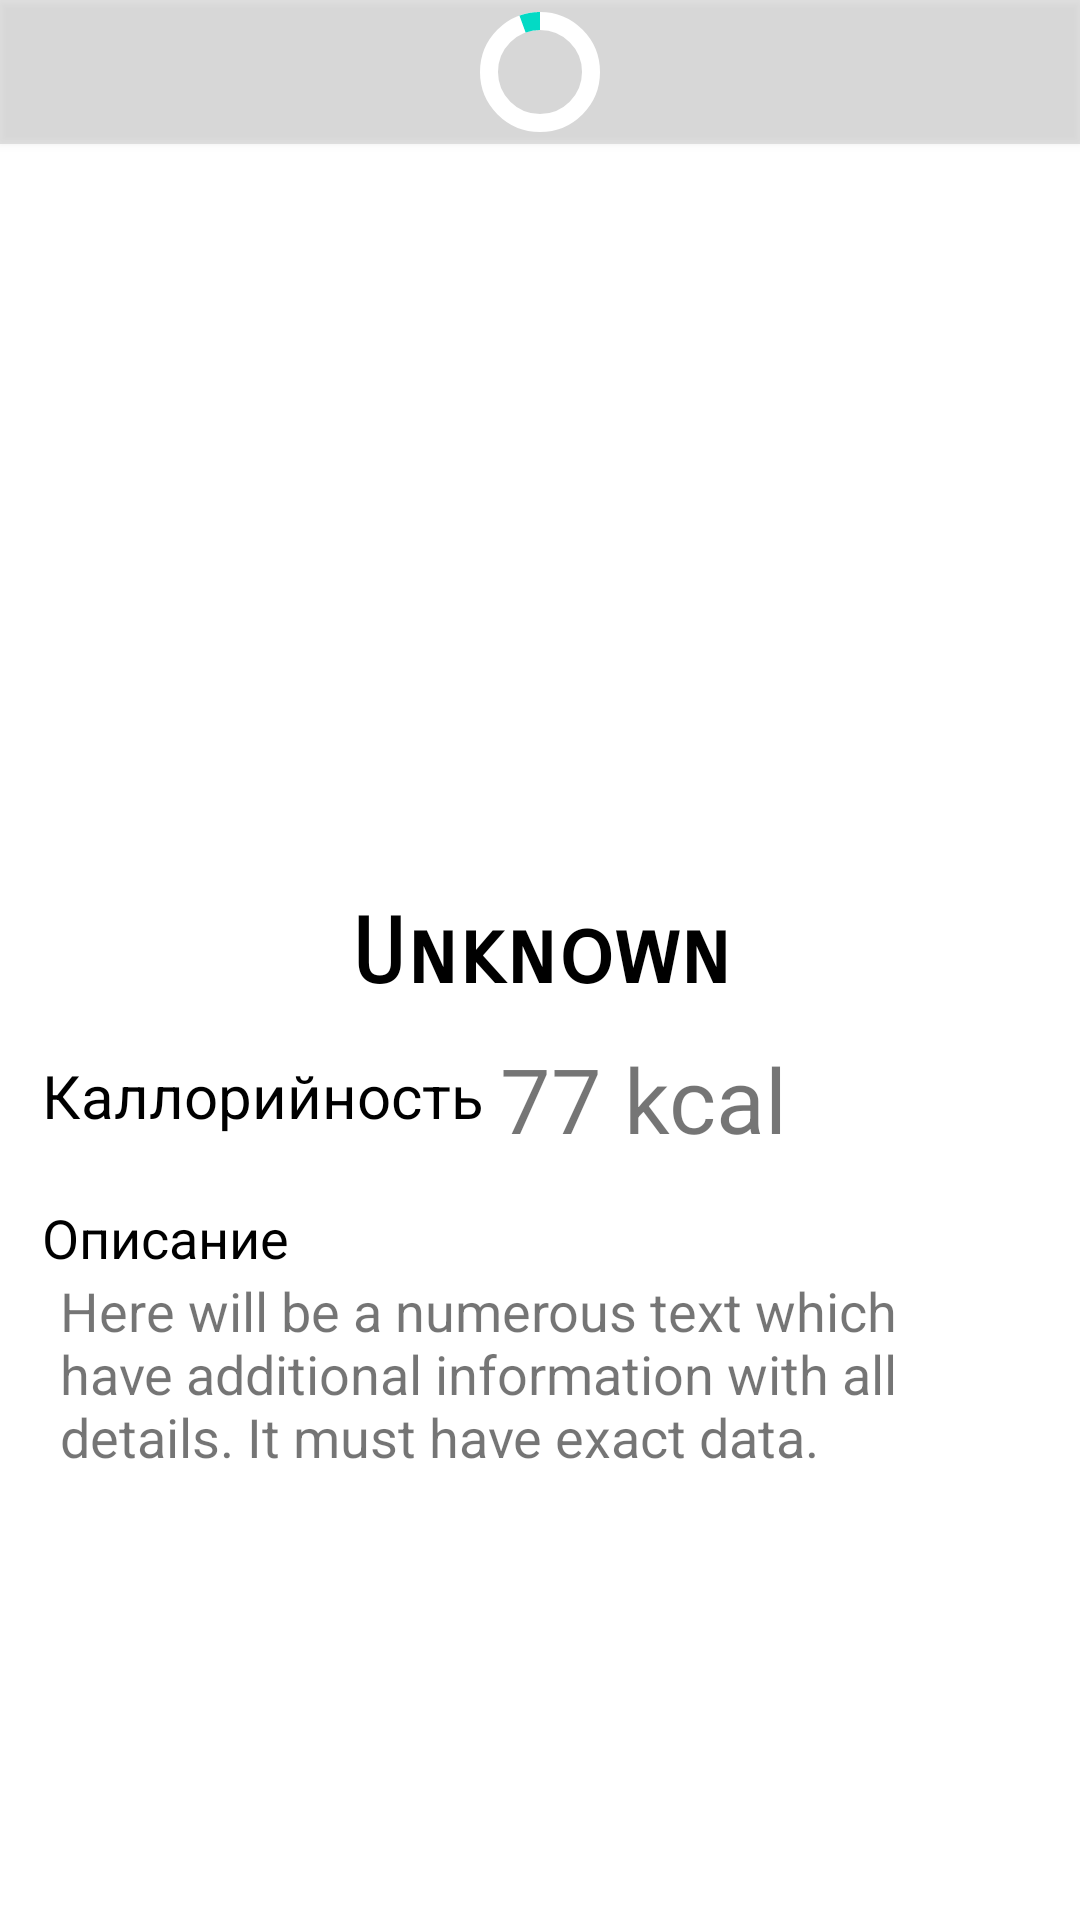

Write the Android layout XML for this screen, with the resource values it uses.
<!-- AndroidManifest.xml: application theme Theme.TestWorkApp -->
<!-- res/layout/activity_fruit_details.xml -->
<?xml version="1.0" encoding="utf-8"?>
<ScrollView
    android:layout_height="match_parent"
    android:layout_width="match_parent"
    android:scrollbars="none"
    xmlns:android="http://schemas.android.com/apk/res/android">

    <androidx.constraintlayout.widget.ConstraintLayout xmlns:app="http://schemas.android.com/apk/res-auto"
        xmlns:tools="http://schemas.android.com/tools"
        android:id="@+id/fruit_details_layout"
        android:layout_width="match_parent"
        android:layout_height="match_parent"
        tools:context=".ui.FruitDetailsActivity">

        <include
            android:id="@+id/loader_layout"
            layout="@layout/layout_circular_loader"
            android:layout_width="match_parent"
            android:layout_height="match_parent"
            android:layout_gravity="center" />

        <androidx.recyclerview.widget.RecyclerView
            android:id="@+id/fruit_details_images_recyclerview"
            android:layout_width="match_parent"
            android:layout_height="300dp"
            android:orientation="horizontal"
            android:overScrollMode="never"
            app:layoutManager="androidx.recyclerview.widget.LinearLayoutManager"
            app:layout_constraintEnd_toEndOf="parent"
            app:layout_constraintStart_toStartOf="parent"
            app:layout_constraintTop_toTopOf="parent"
            tools:itemCount="3"
            tools:listitem="@layout/images_item" />

        <TextView
            android:id="@+id/fruit_details_name_tv"
            android:layout_width="match_parent"
            android:layout_height="wrap_content"
            android:fontFamily="sans-serif-smallcaps"
            android:gravity="center"
            android:textColor="@color/black"
            android:text="@android:string/unknownName"
            android:textSize="30sp"
            android:textStyle="bold"
            app:layout_constraintLeft_toLeftOf="parent"
            app:layout_constraintRight_toRightOf="parent"
            app:layout_constraintTop_toBottomOf="@+id/fruit_details_images_recyclerview" />

        <TextView
            android:id="@+id/fruit_calories_tv"
            android:layout_width="wrap_content"
            android:layout_height="wrap_content"
            android:layout_marginTop="10dp"
            android:layout_marginBottom="12dp"
            android:gravity="center"
            android:text="77 kcal"
            android:textSize="30sp"
            app:layout_constraintLeft_toRightOf="@+id/fruit_calories_label_tv"
            app:layout_constraintTop_toBottomOf="@+id/fruit_details_name_tv" />

        <TextView
            android:id="@+id/fruit_calories_label_tv"
            android:layout_width="wrap_content"
            android:layout_height="wrap_content"
            android:layout_marginStart="14dp"
            android:layout_marginTop="10dp"
            android:layout_marginBottom="12dp"
            android:text="Каллорийность "
            android:textColor="@color/black"
            android:textSize="20sp"
            app:layout_constraintLeft_toLeftOf="parent"
            app:layout_constraintTop_toTopOf="@+id/fruit_calories_tv"
            app:layout_constraintBottom_toBottomOf="@+id/fruit_calories_tv"/>

        <TextView
            android:id="@+id/fruit_details_description_tv"
            android:layout_width="match_parent"
            android:layout_height="wrap_content"
            android:layout_marginStart="20dp"
            android:layout_marginEnd="20dp"
            android:layout_marginBottom="20dp"
            android:text="Here will be a numerous text which have additional information with all details. It must have exact data."
            android:textSize="18sp"
            app:layout_constraintLeft_toLeftOf="parent"
            app:layout_constraintRight_toRightOf="parent"
            app:layout_constraintTop_toBottomOf="@+id/fruit_details_description_label_tv" />

        <TextView
            android:id="@+id/fruit_details_description_label_tv"
            android:layout_width="match_parent"
            android:layout_height="wrap_content"
            android:layout_margin="14dp"
            android:text="Описание"
            android:textColor="@color/black"
            android:textSize="18sp"
            app:layout_constraintLeft_toLeftOf="parent"
            app:layout_constraintRight_toRightOf="parent"
            app:layout_constraintTop_toBottomOf="@+id/fruit_calories_tv" />

    </androidx.constraintlayout.widget.ConstraintLayout>
</ScrollView>
<!-- res/layout/layout_circular_loader.xml (included above) -->
<?xml version="1.0" encoding="utf-8"?>
<FrameLayout xmlns:android="http://schemas.android.com/apk/res/android"
    xmlns:app="http://schemas.android.com/apk/res-auto"
    android:id="@+id/loader_frame_layout"
    android:layout_width="match_parent"
    android:layout_height="match_parent"
    android:layout_gravity="center"
    android:background="@color/loader_background_color"
    android:translationZ="2dp">

    <com.google.android.material.progressindicator.CircularProgressIndicator
        android:id="@+id/circular_loader"
        android:layout_width="wrap_content"
        android:layout_height="wrap_content"
        android:layout_gravity="center"
        android:indeterminate="true"
        app:indicatorColor="@color/teal_200"
        app:indicatorDirectionCircular="clockwise"
        app:trackColor="@color/white"
        app:trackThickness="6dp" />

</FrameLayout>
<!-- res/layout/images_item.xml (included above) -->
<?xml version="1.0" encoding="utf-8"?>
<androidx.constraintlayout.widget.ConstraintLayout xmlns:android="http://schemas.android.com/apk/res/android"
    xmlns:app="http://schemas.android.com/apk/res-auto"
    xmlns:tools="http://schemas.android.com/tools"
    android:layout_width="match_parent"
    android:layout_height="match_parent">

    <ImageView
        android:id="@+id/rc_image_view"
        android:layout_width="wrap_content"
        android:layout_height="250dp"
        android:contentDescription="О фрукте"
        android:scaleType="fitCenter"
        app:layout_constraintEnd_toEndOf="parent"
        app:layout_constraintStart_toStartOf="parent"
        app:layout_constraintTop_toTopOf="parent"
        tools:srcCompat="@tools:sample/backgrounds/scenic" />
</androidx.constraintlayout.widget.ConstraintLayout>
<!-- resources referenced by this layout -->
<resources>
  <color name="black">#FF000000</color>
  <color name="loader_background_color">#55AAAAAA</color>
  <color name="teal_200">#FF03DAC5</color>
  <color name="white">#FFFFFFFF</color>
  <style name="Theme.TestWorkApp" parent="Theme.MaterialComponents.DayNight.DarkActionBar">
          
          <item name="colorPrimary">@color/purple_500</item>
          <item name="colorPrimaryVariant">@color/purple_700</item>
          <item name="colorOnPrimary">@color/white</item>
          
          <item name="colorSecondary">@color/teal_200</item>
          <item name="colorSecondaryVariant">@color/teal_700</item>
          <item name="colorOnSecondary">@color/black</item>
          
          <item name="android:statusBarColor" tools:targetApi="l">?attr/colorPrimaryVariant</item>
          
      </style>
  <color name="purple_500">#00BCD4</color>
  <color name="purple_700">#2196F3</color>
  <color name="teal_700">#FF018786</color>
</resources>
